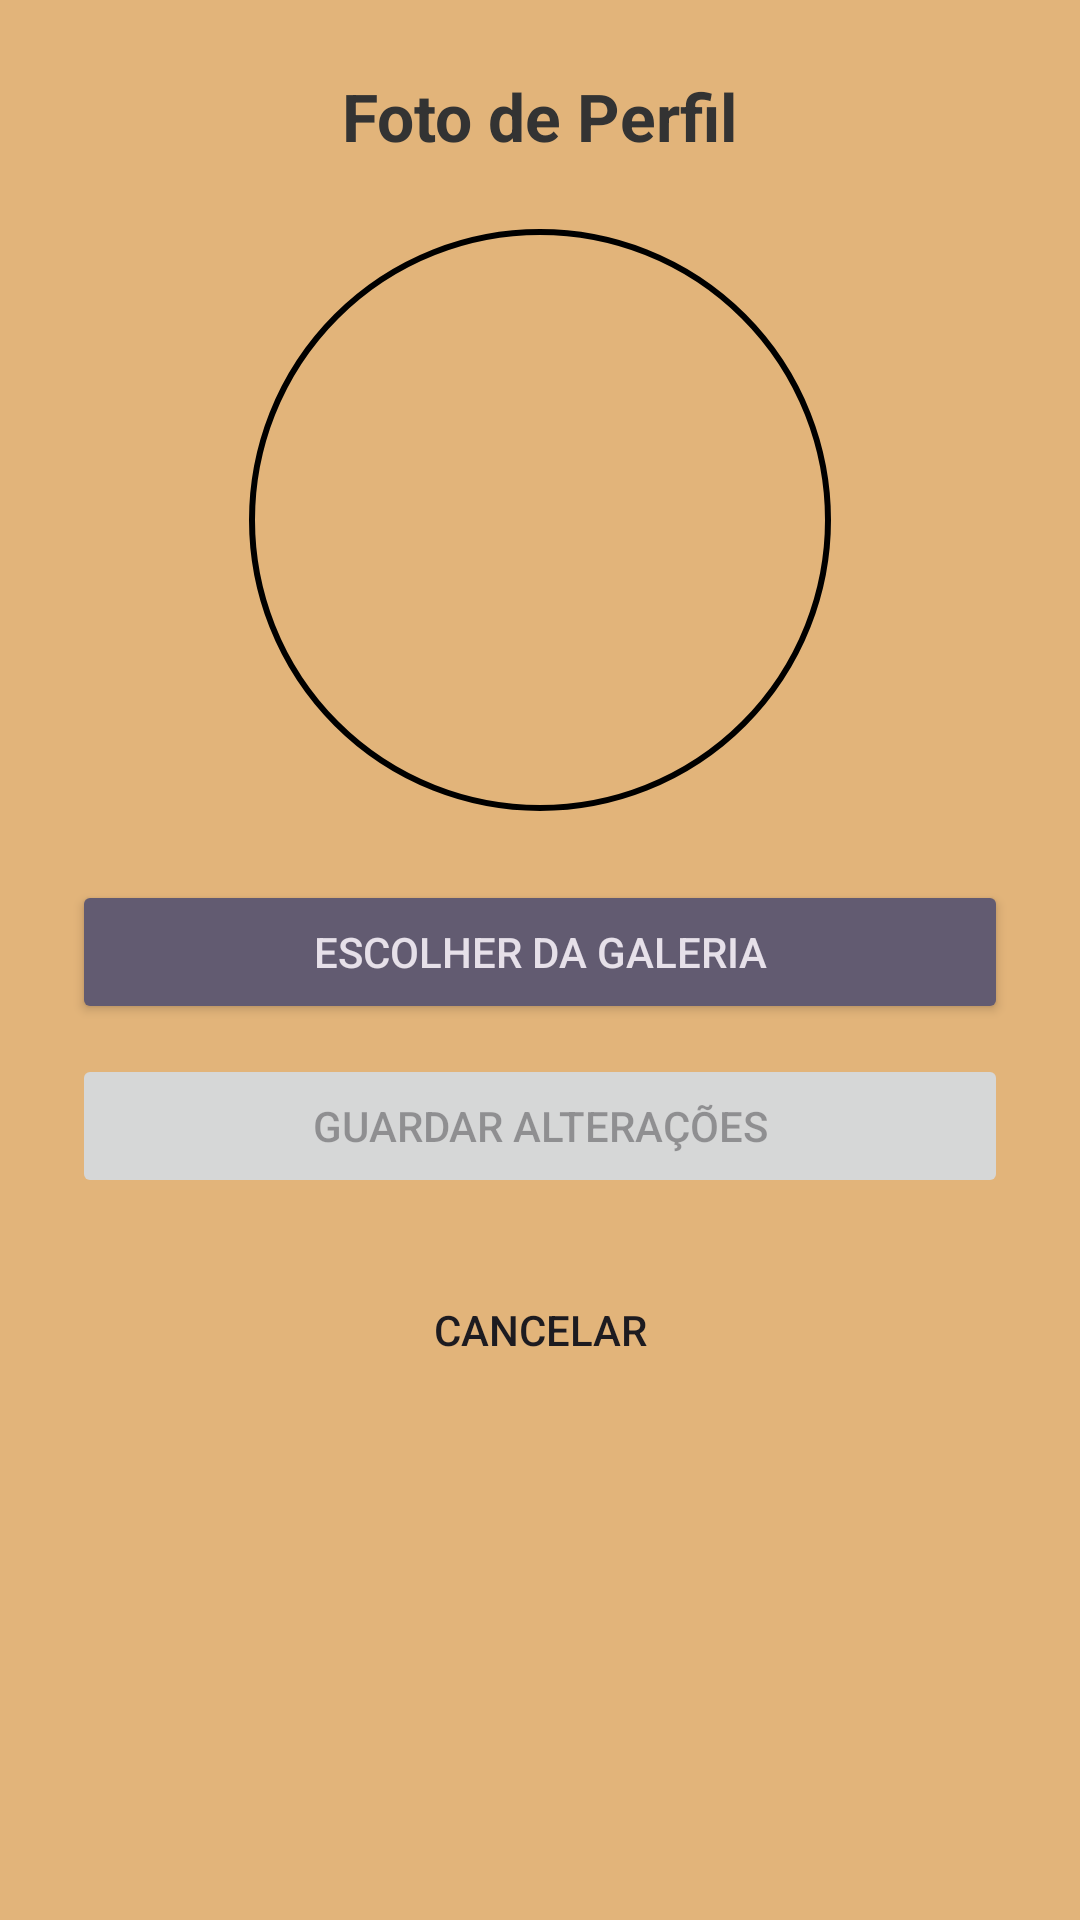

The Android layout XML behind this screen, and the referenced resources:
<!-- AndroidManifest.xml: application theme Theme.Bloomain -->
<!-- res/layout/activity_edit_image.xml -->
<?xml version="1.0" encoding="utf-8"?>
<LinearLayout xmlns:android="http://schemas.android.com/apk/res/android"
    android:layout_width="match_parent"
    android:layout_height="match_parent"
    xmlns:app="http://schemas.android.com/apk/res-auto"
    android:orientation="vertical"
    android:background="@color/light_earth_brown"
    android:gravity="center_horizontal"
    android:padding="24dp">

    <TextView
        android:layout_width="wrap_content"
        android:layout_height="wrap_content"
        android:text="Foto de Perfil"
        android:textColor="#333333"
        android:textSize="22sp"
        android:textStyle="bold" />

    <com.google.android.material.imageview.ShapeableImageView
        android:id="@+id/previewImageView"
        android:layout_width="200dp"
        android:layout_height="200dp"
        android:layout_marginTop="20dp"
        android:padding="4dp"
        android:scaleType="centerCrop"
        android:src="@drawable/flower_placeholder"
        app:strokeWidth="2dp"
        app:strokeColor="@color/black"
        app:shapeAppearanceOverlay="@style/CircleImage" />
    <Button
    android:id="@+id/btnSelectNew"
    android:layout_width="match_parent"
    android:layout_height="wrap_content"
    android:text="Escolher da Galeria"
    android:layout_marginTop="20dp"
    style="@style/Widget.AppCompat.Button.Colored"/>

    <Button
        android:id="@+id/btnSave"
        android:layout_width="match_parent"
        android:layout_height="wrap_content"
        android:text="Guardar Alterações"
        android:enabled="false"
        android:layout_marginTop="10dp"/>

    <Button
        android:id="@+id/btnCancel"
        android:layout_width="wrap_content"
        android:layout_height="wrap_content"
        android:text="Cancelar"
        android:backgroundTint="#FF5555"
        android:layout_marginTop="20dp"
        style="@style/Widget.AppCompat.Button.Borderless"/>

</LinearLayout>
<!-- resources referenced by this layout -->
<resources>
  <color name="black">#FF000000</color>
  <color name="light_earth_brown">#E2B47A</color>
  <style name="CircleImage" parent="">
          <item name="cornerSize">50%</item>
      </style>
  <style name="Theme.Bloomain" parent="Base.Theme.Bloomain" />
  <style name="Base.Theme.Bloomain" parent="Theme.Material3.DayNight.NoActionBar">
          <item name="colorPrimary">@color/forest_green</item>
      </style>
  <color name="forest_green">#2f5d42</color>
</resources>
